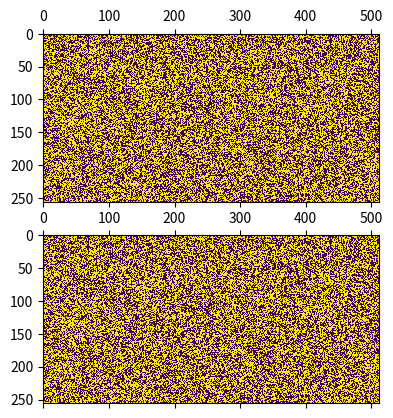

Source code (Python):
#!/usr/bin/env python3

import numpy as np
import time

def update_0(grid):
    # count neighbors
    neighbors = np.zeros(grid.shape, np.int32)
    neighbors[1:-1, 1:-1] += (grid[0:-2, 0:-2] + grid[0:-2, 1:-1] + grid[0:-2, 2:] +
                              grid[1:-1, 0:-2]                    + grid[1:-1, 2:] +
                              grid[2:  , 0:-2] + grid[2:  , 1:-1] + grid[2:  , 2:])
    # apply rules
    rule_1 = np.argwhere((grid == 1) & (neighbors < 2))
    rule_2 = np.argwhere((grid == 1) & ((neighbors == 2) | neighbors == 3))
    rule_3 = np.argwhere((grid == 1) & (neighbors > 3))
    rule_4 = np.argwhere((grid == 0) & (neighbors == 3))

    # set new values
    grid[tuple([rule_1[:,i] for i in range(2)])] = 0
    grid[tuple([rule_2[:,i] for i in range(2)])] = grid[tuple([rule_2[:,i] for i in range(2)])]
    grid[tuple([rule_3[:,i] for i in range(2)])] = 0
    grid[tuple([rule_4[:,i] for i in range(2)])] = 1

    # make sure borders stay null
    grid[0, :] = grid[-1, :] = grid[:, 0] = grid[:, -1] = 0


def update_1(grid):
    # count neighbors
    neighbors = np.zeros(grid.shape, np.int32)
    neighbors[1:-1, 1:-1] += (grid[0:-2, 0:-2] + grid[0:-2, 1:-1] + grid[0:-2, 2:] +
                              grid[1:-1, 0:-2]                    + grid[1:-1, 2:] +
                              grid[2:  , 0:-2] + grid[2:  , 1:-1] + grid[2:  , 2:])
    # apply rules
    grid_1d = grid.ravel() # vs. reshape, flatten
    neighbors_1d = neighbors.ravel()
    rule_1 = np.argwhere((grid_1d == 1) & (neighbors_1d < 2))
    rule_2 = np.argwhere((grid_1d == 1) & ((neighbors_1d == 2) | neighbors_1d == 3))
    rule_3 = np.argwhere((grid_1d == 1) & (neighbors_1d > 3))
    rule_4 = np.argwhere((grid_1d == 0) & (neighbors_1d == 3))

    # set new values
    grid_1d[rule_1] = 0
    grid_1d[rule_2] = grid_1d[rule_2]
    grid_1d[rule_3] = 0
    grid_1d[rule_4] = 1

    # make sure borders stay null
    grid[0, :] = grid[-1, :] = grid[:, 0] = grid[:, -1] = 0


def update_2(grid):
    # count neighbors
    neighbors = np.zeros(grid.shape, np.int32)
    neighbors[1:-1, 1:-1] += (grid[0:-2, 0:-2] + grid[0:-2, 1:-1] + grid[0:-2, 2:] +
                              grid[1:-1, 0:-2]                    + grid[1:-1, 2:] +
                              grid[2:  , 0:-2] + grid[2:  , 1:-1] + grid[2:  , 2:])
    # apply rules
    rule_1 = np.nonzero((grid == 1) & (neighbors < 2))
    rule_2 = np.nonzero((grid == 1) & ((neighbors == 2) | neighbors == 3))
    rule_3 = np.nonzero((grid == 1) & (neighbors > 3))
    rule_4 = np.nonzero((grid == 0) & (neighbors == 3))

    # set new values
    grid[rule_1] = 0
    grid[rule_2] = grid[rule_2]
    grid[rule_3] = 0
    grid[rule_4] = 1

    # make sure borders stay null
    grid[0, :] = grid[-1, :] = grid[:, 0] = grid[:, -1] = 0


def update_3(grid):
    # count neighbors
    neighbors = np.zeros(grid.shape, np.int32)
    neighbors[1:-1, 1:-1] += (grid[0:-2, 0:-2] + grid[0:-2, 1:-1] + grid[0:-2, 2:] +
                              grid[1:-1, 0:-2]                    + grid[1:-1, 2:] +
                              grid[2:  , 0:-2] + grid[2:  , 1:-1] + grid[2:  , 2:])

    # apply rules
    grid[...] = np.where((grid == 1) & ((neighbors < 2) | (neighbors > 3)), 0, grid)
    grid[...] = np.where((grid == 0) & (neighbors == 3), 1, grid)

    ## alternative using np.where
    #dies = np.where((grid == 1) & ((neighbors < 2) | (neighbors > 3)))
    #birth = np.where((grid == 0) & (neighbors == 3))
    #grid[dies] = 0
    #grid[birth] = 1


def update_4(grid):
    # count neighbors
    neighbors = (grid[0:-2, 0:-2] + grid[0:-2, 1:-1] + grid[0:-2, 2:] +
                 grid[1:-1, 0:-2]                    + grid[1:-1, 2:] +
                 grid[2:  , 0:-2] + grid[2:  , 1:-1] + grid[2:  , 2:])

    # apply rules
    birth = (neighbors == 3) & (grid[1:-1, 1:-1] == 0)
    survive = ((neighbors == 2) | (neighbors == 3)) & (grid[1:-1, 1:-1] == 1)
    grid[...] = 0
    grid[1:-1, 1:-1][birth | survive] = 1


## Matplotlib loo
#
#import matplotlib.pyplot as plt
#
#grid = np.random.randint(0, 2, (256, 512))
#img = plt.imshow(grid, interpolation='nearest', cmap=plt.cm.gray_r)
#for i in range(100):
#    start = time.time()
#    update_4(grid)
#    print(f"game of life update {i}: {time.time() - start} s")
#    img.set_data(grid)
#    plt.title(f"game of life update {i}")
#    plt.pause(0.5)
#plt.show()


# Matplotlib animation

import matplotlib.pyplot as plt
import matplotlib.animation as animation

grid = np.random.randint(0, 2, (256, 512))
fig, (ax1, ax2) = plt.subplots(2, 1)
mat = ax1.matshow(grid)
mat = ax2.matshow(grid)

def update_animation(i):
    start = time.time()
    update_3(grid)
    print(f"game of life update {i}: {time.time() - start} s")
    mat.set_data(grid)
    ax1.set_title(f"game of life update {i}")

anim = animation.FuncAnimation(fig, update_animation)
plt.show()
